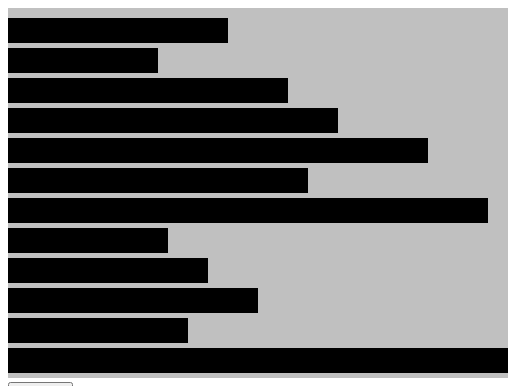
D3 v7 page, settled after 360 driven frames (6 s of simulated time); the page loaded 1 data file(s).


// ── js/exemplo01.js
const width  = 500;
const height = 370;

const svg = d3.select("#grafico")
              .append("svg")
              .attr("width", width)
              .attr("height", height);

d3.csv('./data/data.csv').then(data => {                 

    data.forEach(d => {
        d.mes = Number(d.mes);
        d.valor = +d.valor;         
    });

    const bars = svg.selectAll("rect")
                    .data(data)
                    .enter()
                    .append("rect")
                    .attr("width", d => d.valor * 10)                        
                    .attr("height", 25)
                    .attr("y", (d, i) => i * 30 + 10);  
});

### data: data/data.csv
mes, valor
1, 22
2, 15
3, 28
4, 33
5, 42
6, 30
7, 48
8, 16
9, 20
10, 25
11, 18
12, 50